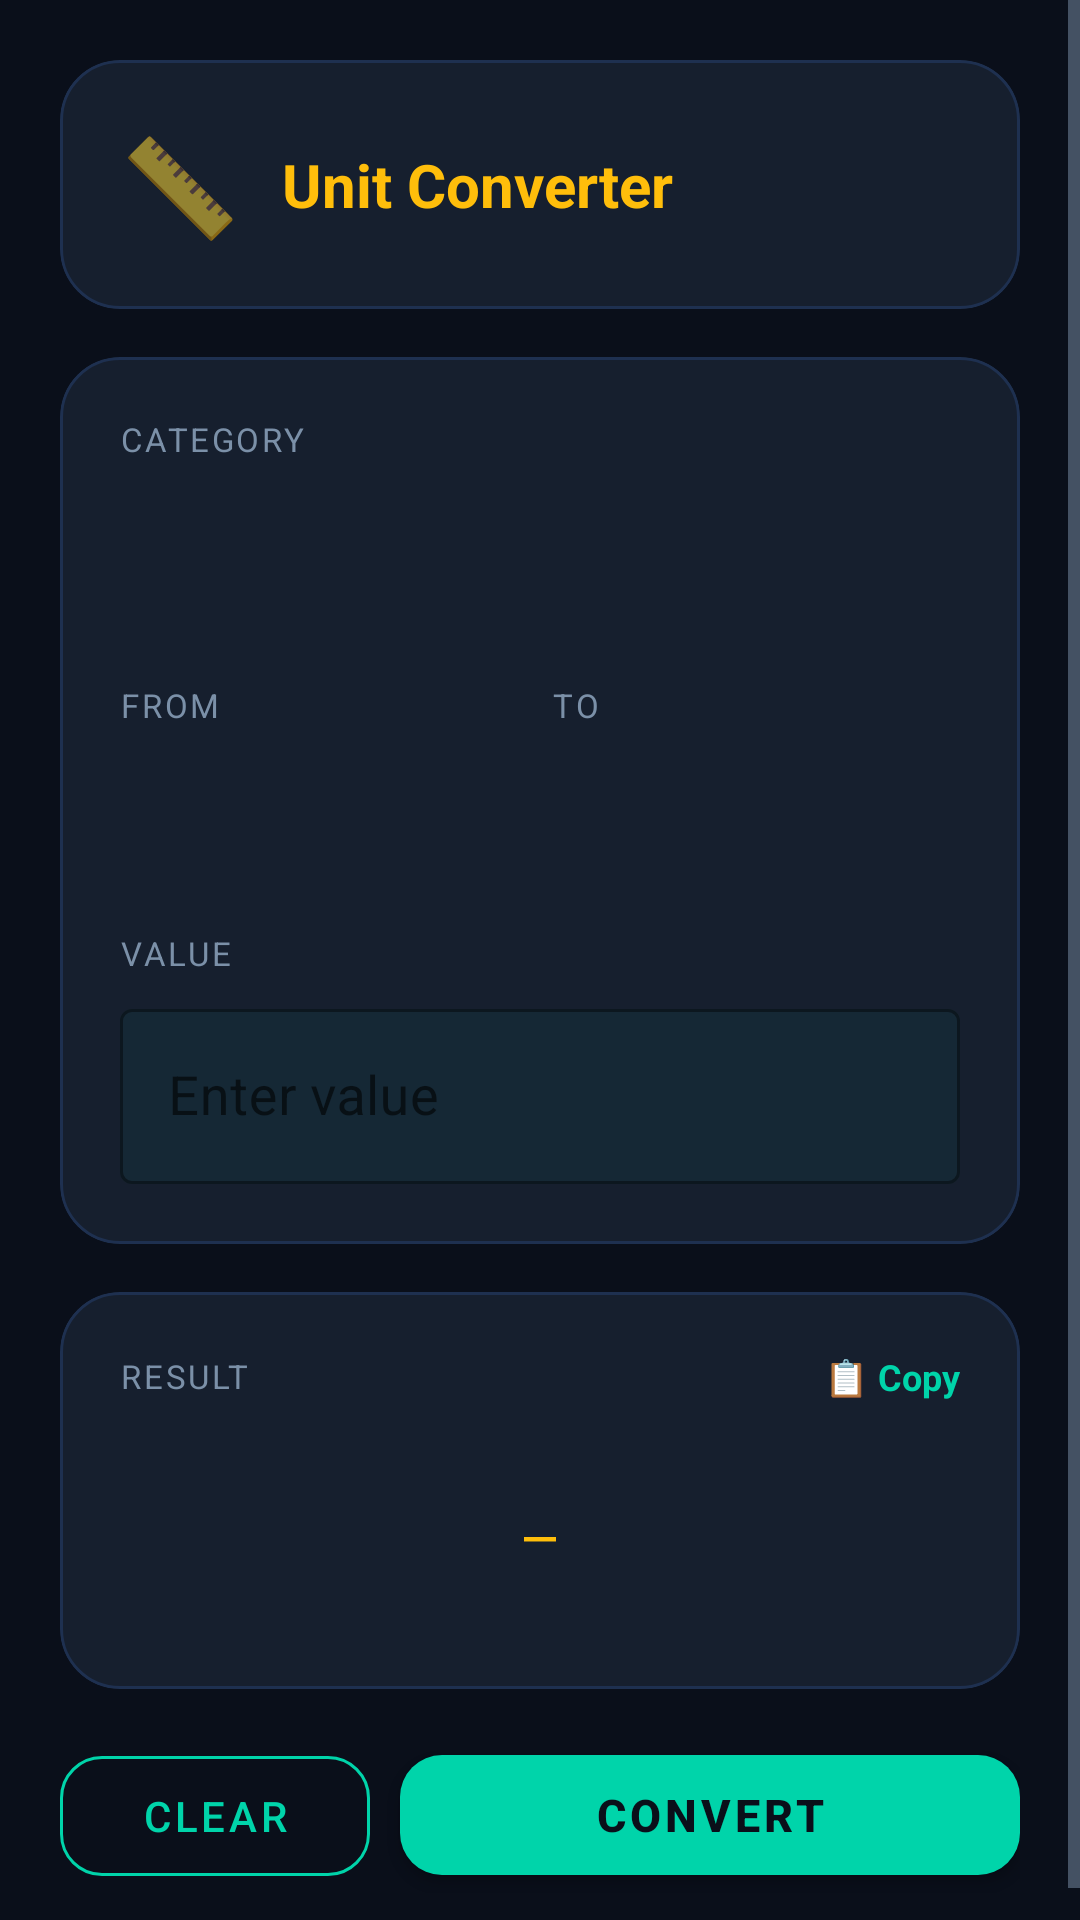

Reconstruct the res/layout file that produces this screen, plus the resources it refers to.
<!-- AndroidManifest.xml: application theme Theme.CalcVertex -->
<!-- res/layout/activity_unit_converter.xml -->
<?xml version="1.0" encoding="utf-8"?>
<ScrollView xmlns:android="http://schemas.android.com/apk/res/android"
    xmlns:app="http://schemas.android.com/apk/res-auto"
    android:layout_width="match_parent" android:layout_height="match_parent"
    android:background="@color/colorBackground">
    <LinearLayout android:id="@+id/calcContainer"
        android:layout_width="match_parent" android:layout_height="wrap_content"
        android:orientation="vertical" android:padding="20dp">

        <com.google.android.material.card.MaterialCardView
            android:layout_width="match_parent" android:layout_height="wrap_content"
            android:layout_marginBottom="16dp"
            app:cardCornerRadius="20dp" app:cardElevation="0dp"
            app:cardBackgroundColor="@color/colorCard"
            app:strokeColor="@color/colorCardStroke" app:strokeWidth="1dp">
            <LinearLayout android:layout_width="match_parent" android:layout_height="wrap_content"
                android:orientation="horizontal" android:padding="20dp" android:gravity="center_vertical">
                <TextView android:id="@+id/tvCalcEmoji" android:layout_width="wrap_content"
                    android:layout_height="wrap_content" android:text="📏" android:textSize="32sp"
                    android:layout_marginEnd="14dp"/>
                <TextView android:id="@+id/tvCalcTitle" android:layout_width="wrap_content"
                    android:layout_height="wrap_content" android:text="Unit Converter"
                    android:textSize="20sp" android:textStyle="bold" android:textColor="@color/colorAmber"/>
            </LinearLayout>
        </com.google.android.material.card.MaterialCardView>

        <com.google.android.material.card.MaterialCardView
            android:layout_width="match_parent" android:layout_height="wrap_content"
            android:layout_marginBottom="16dp"
            app:cardCornerRadius="20dp" app:cardElevation="0dp"
            app:cardBackgroundColor="@color/colorCard"
            app:strokeColor="@color/colorCardStroke" app:strokeWidth="1dp">
            <LinearLayout android:layout_width="match_parent" android:layout_height="wrap_content"
                android:orientation="vertical" android:padding="20dp">

                <TextView android:layout_width="wrap_content" android:layout_height="wrap_content"
                    android:text="Category" android:textSize="11sp"
                    android:textColor="@color/colorTextSecondary"
                    android:textAllCaps="true" android:letterSpacing="0.08"
                    android:layout_marginBottom="6dp"/>
                <Spinner android:id="@+id/spinnerCategory"
                    android:layout_width="match_parent" android:layout_height="52dp"
                    android:background="@drawable/spinner_bg"
                    android:paddingStart="14dp" android:paddingEnd="14dp"
                    android:layout_marginBottom="16dp"/>

                <LinearLayout android:layout_width="match_parent" android:layout_height="wrap_content"
                    android:orientation="horizontal" android:layout_marginBottom="14dp">
                    <LinearLayout android:layout_width="0dp" android:layout_height="wrap_content"
                        android:layout_weight="1" android:orientation="vertical"
                        android:layout_marginEnd="8dp">
                        <TextView android:layout_width="wrap_content" android:layout_height="wrap_content"
                            android:text="From" android:textSize="11sp"
                            android:textColor="@color/colorTextSecondary"
                            android:textAllCaps="true" android:letterSpacing="0.08"
                            android:layout_marginBottom="6dp"/>
                        <Spinner android:id="@+id/spinnerFrom"
                            android:layout_width="match_parent" android:layout_height="48dp"
                            android:background="@drawable/spinner_bg"
                            android:paddingStart="10dp" android:paddingEnd="10dp"/>
                    </LinearLayout>
                    <LinearLayout android:layout_width="0dp" android:layout_height="wrap_content"
                        android:layout_weight="1" android:orientation="vertical">
                        <TextView android:layout_width="wrap_content" android:layout_height="wrap_content"
                            android:text="To" android:textSize="11sp"
                            android:textColor="@color/colorTextSecondary"
                            android:textAllCaps="true" android:letterSpacing="0.08"
                            android:layout_marginBottom="6dp"/>
                        <Spinner android:id="@+id/spinnerTo"
                            android:layout_width="match_parent" android:layout_height="48dp"
                            android:background="@drawable/spinner_bg"
                            android:paddingStart="10dp" android:paddingEnd="10dp"/>
                    </LinearLayout>
                </LinearLayout>

                <TextView android:layout_width="wrap_content" android:layout_height="wrap_content"
                    android:text="Value" android:textSize="11sp"
                    android:textColor="@color/colorTextSecondary"
                    android:textAllCaps="true" android:letterSpacing="0.08"
                    android:layout_marginBottom="6dp"/>
                <com.google.android.material.textfield.TextInputLayout
                    android:layout_width="match_parent" android:layout_height="wrap_content"
                    style="@style/Widget.MaterialComponents.TextInputLayout.OutlinedBox"
                    app:boxStrokeColor="@color/colorTeal"
                    app:hintTextColor="@color/colorTextSecondary"
                    app:boxBackgroundColor="#0D00D4AA"
                    android:hint="Enter value">
                    <com.google.android.material.textfield.TextInputEditText
                        android:id="@+id/etValue"
                        android:layout_width="match_parent" android:layout_height="wrap_content"
                        android:textColor="@color/colorTextPrimary"
                        android:inputType="numberDecimal" android:textSize="18sp"/>
                </com.google.android.material.textfield.TextInputLayout>
            </LinearLayout>
        </com.google.android.material.card.MaterialCardView>

        <com.google.android.material.card.MaterialCardView
            android:layout_width="match_parent" android:layout_height="wrap_content"
            android:layout_marginBottom="16dp"
            app:cardCornerRadius="20dp" app:cardElevation="0dp"
            app:cardBackgroundColor="@color/colorCard"
            app:strokeColor="@color/colorCardStroke" app:strokeWidth="1dp">
            <LinearLayout android:layout_width="match_parent" android:layout_height="wrap_content"
                android:orientation="vertical" android:padding="20dp">
                <LinearLayout android:layout_width="match_parent" android:layout_height="wrap_content"
                    android:orientation="horizontal" android:gravity="center_vertical"
                    android:layout_marginBottom="12dp">
                    <TextView android:layout_width="0dp" android:layout_height="wrap_content"
                        android:layout_weight="1" android:text="Result" android:textSize="11sp"
                        android:textColor="@color/colorTextSecondary"
                        android:textAllCaps="true" android:letterSpacing="0.08"/>
                    <TextView android:id="@+id/btnCopy"
                        android:layout_width="wrap_content" android:layout_height="wrap_content"
                        android:text="📋 Copy" android:textSize="12sp"
                        android:textColor="@color/colorTeal" android:textStyle="bold"
                        android:clickable="true" android:focusable="true"/>
                </LinearLayout>
                <TextView android:id="@+id/tvResult"
                    android:layout_width="match_parent" android:layout_height="wrap_content"
                    android:text="—" android:textSize="18sp" android:textColor="@color/colorAmber"
                    android:fontFamily="monospace" android:background="@drawable/result_box_bg"
                    android:padding="16dp" android:minHeight="64dp" android:gravity="center"
                    android:textIsSelectable="true"/>
            </LinearLayout>
        </com.google.android.material.card.MaterialCardView>

        <LinearLayout android:layout_width="match_parent" android:layout_height="wrap_content"
            android:orientation="horizontal">
            <com.google.android.material.button.MaterialButton android:id="@+id/btnClear"
                style="@style/OutlineButton"
                android:layout_width="0dp" android:layout_height="52dp"
                android:layout_weight="1" android:layout_marginEnd="10dp"
                android:text="Clear" android:textSize="14sp"/>
            <com.google.android.material.button.MaterialButton android:id="@+id/btnCalculate"
                style="@style/PrimaryButton"
                android:layout_width="0dp" android:layout_height="52dp"
                android:layout_weight="2" android:text="Convert" android:textSize="15sp"/>
        </LinearLayout>
    </LinearLayout>
</ScrollView>
<!-- resources referenced by this layout -->
<resources>
  <color name="colorAmber">#FFBE0B</color>
  <color name="colorBackground">#0A0F1A</color>
  <color name="colorCard">#161F2E</color>
  <color name="colorCardStroke">#1E3050</color>
  <color name="colorTeal">#00D4AA</color>
  <color name="colorTextPrimary">#F0F4FF</color>
  <color name="colorTextSecondary">#7B90A8</color>
  <style name="OutlineButton" parent="Widget.MaterialComponents.Button.OutlinedButton">
          <item name="strokeColor">@color/colorTeal</item>
          <item name="android:textColor">@color/colorTeal</item>
          <item name="cornerRadius">14dp</item>
          <item name="strokeWidth">1dp</item>
      </style>
  <style name="PrimaryButton" parent="Widget.MaterialComponents.Button">
          <item name="backgroundTint">@color/colorTeal</item>
          <item name="android:textColor">@color/colorBackground</item>
          <item name="cornerRadius">14dp</item>
          <item name="android:textStyle">bold</item>
          <item name="elevation">0dp</item>
      </style>
  <style name="Theme.CalcVertex" parent="Theme.MaterialComponents.DayNight.NoActionBar.Bridge">
          <item name="colorPrimary">@color/colorPrimary</item>
          <item name="colorPrimaryDark">@color/colorPrimaryDark</item>
          <item name="colorAccent">@color/colorAccent</item>
          <item name="android:windowBackground">@color/colorBackground</item>
          <item name="android:statusBarColor">@color/colorBackground</item>
          <item name="android:navigationBarColor">@color/colorSurface</item>
          <item name="android:textColorPrimary">@color/colorTextPrimary</item>
          <item name="android:textColorSecondary">@color/colorTextSecondary</item>
          <item name="windowActionBar">false</item>
          <item name="windowNoTitle">true</item>
      </style>
  <color name="colorPrimary">#00D4AA</color>
  <color name="colorPrimaryDark">#00A882</color>
  <color name="colorAccent">#00D4AA</color>
  <color name="colorSurface">#0F1724</color>
</resources>
